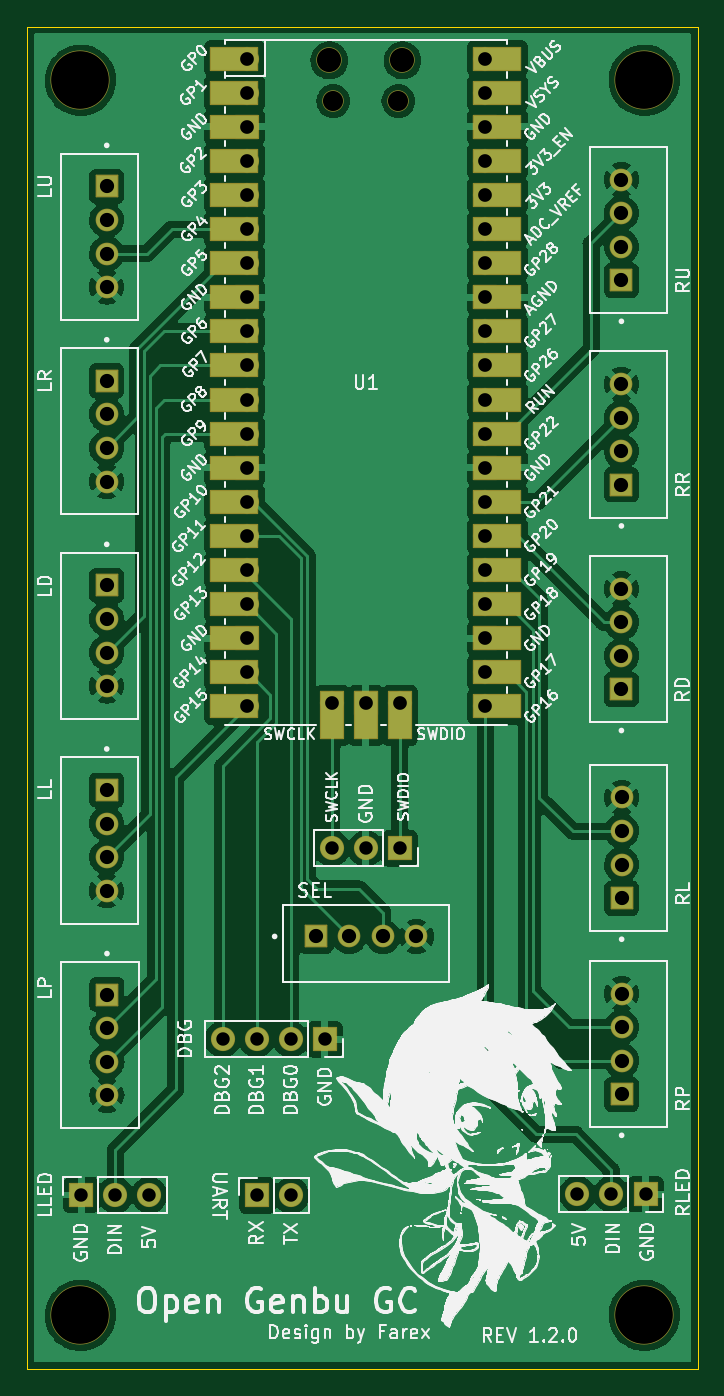
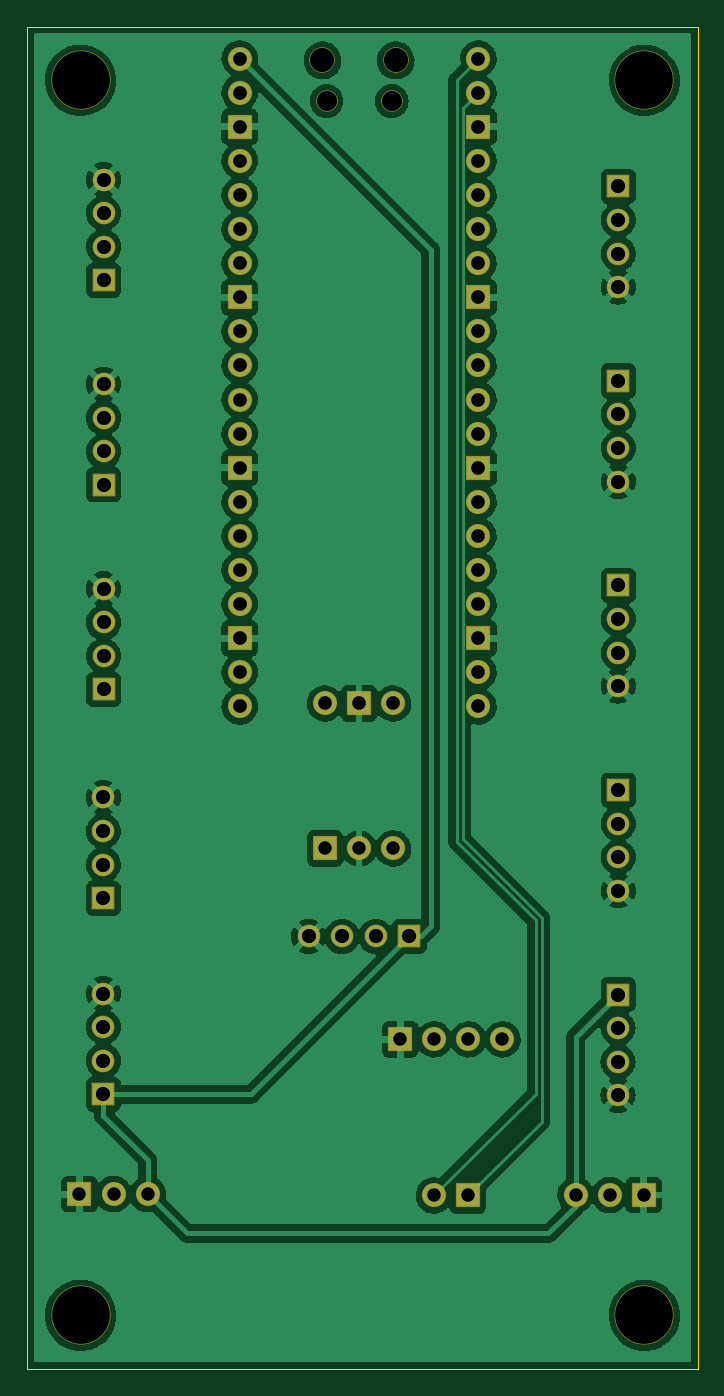
Circuit board: 9 layer files. Board 50.0 x 100.0 mm.
- bottom_copper: pico-pcb-B_Cu.gbr (211521 bytes)
- bottom_mask: pico-pcb-B_Mask.gbr (4840 bytes)
- bottom_silk: pico-pcb-B_Silkscreen.gbr (492 bytes)
- outline: pico-pcb-Edge_Cuts.gbr (731 bytes)
- top_copper: pico-pcb-F_Cu.gbr (192515 bytes)
- top_mask: pico-pcb-F_Mask.gbr (6380 bytes)
- top_silk: pico-pcb-F_Silkscreen.gbr (372137 bytes)
- drill: pico-pcb-NPTH.drl (593 bytes)
- drill: pico-pcb-PTH.drl (1863 bytes)

=== bottom_copper: pico-pcb-B_Cu.gbr (211521 bytes, source omitted) ===
=== bottom_mask: pico-pcb-B_Mask.gbr ===
G04 #@! TF.GenerationSoftware,KiCad,Pcbnew,(6.0.1)*
G04 #@! TF.CreationDate,2022-02-21T22:15:09-08:00*
G04 #@! TF.ProjectId,pico-pcb,7069636f-2d70-4636-922e-6b696361645f,rev?*
G04 #@! TF.SameCoordinates,Original*
G04 #@! TF.FileFunction,Soldermask,Bot*
G04 #@! TF.FilePolarity,Negative*
%FSLAX46Y46*%
G04 Gerber Fmt 4.6, Leading zero omitted, Abs format (unit mm)*
G04 Created by KiCad (PCBNEW (6.0.1)) date 2022-02-21 22:15:09*
%MOMM*%
%LPD*%
G01*
G04 APERTURE LIST*
G04 Aperture macros list*
%AMRoundRect*
0 Rectangle with rounded corners*
0 $1 Rounding radius*
0 $2 $3 $4 $5 $6 $7 $8 $9 X,Y pos of 4 corners*
0 Add a 4 corners polygon primitive as box body*
4,1,4,$2,$3,$4,$5,$6,$7,$8,$9,$2,$3,0*
0 Add four circle primitives for the rounded corners*
1,1,$1+$1,$2,$3*
1,1,$1+$1,$4,$5*
1,1,$1+$1,$6,$7*
1,1,$1+$1,$8,$9*
0 Add four rect primitives between the rounded corners*
20,1,$1+$1,$2,$3,$4,$5,0*
20,1,$1+$1,$4,$5,$6,$7,0*
20,1,$1+$1,$6,$7,$8,$9,0*
20,1,$1+$1,$8,$9,$2,$3,0*%
G04 Aperture macros list end*
%ADD10RoundRect,0.051000X-0.795000X0.795000X-0.795000X-0.795000X0.795000X-0.795000X0.795000X0.795000X0*%
%ADD11C,1.692000*%
%ADD12RoundRect,0.051000X0.795000X-0.795000X0.795000X0.795000X-0.795000X0.795000X-0.795000X-0.795000X0*%
%ADD13RoundRect,0.051000X-0.795000X-0.795000X0.795000X-0.795000X0.795000X0.795000X-0.795000X0.795000X0*%
%ADD14O,1.802000X1.802000*%
%ADD15RoundRect,0.051000X-0.850000X-0.850000X0.850000X-0.850000X0.850000X0.850000X-0.850000X0.850000X0*%
%ADD16O,1.602000X1.602000*%
%ADD17O,1.902000X1.902000*%
%ADD18RoundRect,0.051000X-0.850000X0.850000X-0.850000X-0.850000X0.850000X-0.850000X0.850000X0.850000X0*%
%ADD19RoundRect,0.051000X0.850000X-0.850000X0.850000X0.850000X-0.850000X0.850000X-0.850000X-0.850000X0*%
%ADD20C,4.402000*%
G04 APERTURE END LIST*
D10*
X155956000Y-41910000D03*
D11*
X155956000Y-44410000D03*
X155956000Y-46910000D03*
X155956000Y-49410000D03*
D10*
X155956000Y-56388000D03*
D11*
X155956000Y-58888000D03*
X155956000Y-61388000D03*
X155956000Y-63888000D03*
D10*
X155956000Y-71628000D03*
D11*
X155956000Y-74128000D03*
X155956000Y-76628000D03*
X155956000Y-79128000D03*
D10*
X155956000Y-86868000D03*
D11*
X155956000Y-89368000D03*
X155956000Y-91868000D03*
X155956000Y-94368000D03*
D10*
X155973000Y-102108000D03*
D11*
X155973000Y-104608000D03*
X155973000Y-107108000D03*
X155973000Y-109608000D03*
D12*
X194293000Y-48895000D03*
D11*
X194293000Y-46395000D03*
X194293000Y-43895000D03*
X194293000Y-41395000D03*
D12*
X194293000Y-64135000D03*
D11*
X194293000Y-61635000D03*
X194293000Y-59135000D03*
X194293000Y-56635000D03*
D12*
X194293000Y-79375000D03*
D11*
X194293000Y-76875000D03*
X194293000Y-74375000D03*
X194293000Y-71875000D03*
D12*
X194310000Y-94922500D03*
D11*
X194310000Y-92422500D03*
X194310000Y-89922500D03*
X194310000Y-87422500D03*
D12*
X194310000Y-109527500D03*
D11*
X194310000Y-107027500D03*
X194310000Y-104527500D03*
X194310000Y-102027500D03*
X179023500Y-97773000D03*
X176523500Y-97773000D03*
X174023500Y-97773000D03*
D13*
X171523500Y-97773000D03*
D14*
X177800000Y-80415000D03*
D15*
X175260000Y-80415000D03*
D14*
X172720000Y-80415000D03*
X184150000Y-32385000D03*
X184150000Y-34925000D03*
D15*
X184150000Y-37465000D03*
D14*
X184150000Y-40005000D03*
X184150000Y-42545000D03*
X184150000Y-45085000D03*
X184150000Y-47625000D03*
D15*
X184150000Y-50165000D03*
D14*
X184150000Y-52705000D03*
X184150000Y-55245000D03*
X184150000Y-57785000D03*
X184150000Y-60325000D03*
D15*
X184150000Y-62865000D03*
D14*
X184150000Y-65405000D03*
X184150000Y-67945000D03*
X184150000Y-70485000D03*
X184150000Y-73025000D03*
D15*
X184150000Y-75565000D03*
D14*
X184150000Y-78105000D03*
X184150000Y-80645000D03*
X166370000Y-80645000D03*
X166370000Y-78105000D03*
D15*
X166370000Y-75565000D03*
D14*
X166370000Y-73025000D03*
X166370000Y-70485000D03*
X166370000Y-67945000D03*
X166370000Y-65405000D03*
D15*
X166370000Y-62865000D03*
D14*
X166370000Y-60325000D03*
X166370000Y-57785000D03*
X166370000Y-55245000D03*
X166370000Y-52705000D03*
D15*
X166370000Y-50165000D03*
D14*
X166370000Y-47625000D03*
X166370000Y-45085000D03*
X166370000Y-42545000D03*
X166370000Y-40005000D03*
D15*
X166370000Y-37465000D03*
D14*
X166370000Y-34925000D03*
X166370000Y-32385000D03*
D16*
X177685000Y-35545000D03*
D17*
X172535000Y-32515000D03*
D16*
X172835000Y-35545000D03*
D17*
X177985000Y-32515000D03*
D18*
X196088000Y-116967000D03*
D14*
X193548000Y-116967000D03*
X191008000Y-116967000D03*
D19*
X154051000Y-117030500D03*
D14*
X156591000Y-117030500D03*
X159131000Y-117030500D03*
D19*
X167152000Y-117069000D03*
D14*
X169692000Y-117069000D03*
D18*
X177800000Y-91211000D03*
D14*
X175260000Y-91211000D03*
X172720000Y-91211000D03*
D18*
X172202000Y-105435000D03*
D14*
X169662000Y-105435000D03*
X167122000Y-105435000D03*
X164582000Y-105435000D03*
D20*
X154000000Y-34000000D03*
X154000000Y-126000000D03*
X196000000Y-34000000D03*
X196000000Y-126000000D03*
M02*

=== bottom_silk: pico-pcb-B_Silkscreen.gbr ===
G04 #@! TF.GenerationSoftware,KiCad,Pcbnew,(6.0.1)*
G04 #@! TF.CreationDate,2022-02-21T22:15:09-08:00*
G04 #@! TF.ProjectId,pico-pcb,7069636f-2d70-4636-922e-6b696361645f,rev?*
G04 #@! TF.SameCoordinates,Original*
G04 #@! TF.FileFunction,Legend,Bot*
G04 #@! TF.FilePolarity,Positive*
%FSLAX46Y46*%
G04 Gerber Fmt 4.6, Leading zero omitted, Abs format (unit mm)*
G04 Created by KiCad (PCBNEW (6.0.1)) date 2022-02-21 22:15:09*
%MOMM*%
%LPD*%
G01*
G04 APERTURE LIST*
G04 APERTURE END LIST*
M02*

=== outline: pico-pcb-Edge_Cuts.gbr ===
G04 #@! TF.GenerationSoftware,KiCad,Pcbnew,(6.0.1)*
G04 #@! TF.CreationDate,2022-02-21T22:15:09-08:00*
G04 #@! TF.ProjectId,pico-pcb,7069636f-2d70-4636-922e-6b696361645f,rev?*
G04 #@! TF.SameCoordinates,Original*
G04 #@! TF.FileFunction,Profile,NP*
%FSLAX46Y46*%
G04 Gerber Fmt 4.6, Leading zero omitted, Abs format (unit mm)*
G04 Created by KiCad (PCBNEW (6.0.1)) date 2022-02-21 22:15:09*
%MOMM*%
%LPD*%
G01*
G04 APERTURE LIST*
G04 #@! TA.AperFunction,Profile*
%ADD10C,0.050000*%
G04 #@! TD*
G04 APERTURE END LIST*
D10*
X200000000Y-30000000D02*
X150000000Y-30000000D01*
X150000000Y-30000000D02*
X150000000Y-130000000D01*
X200000000Y-130000000D02*
X200000000Y-30000000D01*
X150000000Y-130000000D02*
X200000000Y-130000000D01*
M02*

=== top_copper: pico-pcb-F_Cu.gbr (192515 bytes, source omitted) ===
=== top_mask: pico-pcb-F_Mask.gbr ===
G04 #@! TF.GenerationSoftware,KiCad,Pcbnew,(6.0.1)*
G04 #@! TF.CreationDate,2022-02-21T22:15:09-08:00*
G04 #@! TF.ProjectId,pico-pcb,7069636f-2d70-4636-922e-6b696361645f,rev?*
G04 #@! TF.SameCoordinates,Original*
G04 #@! TF.FileFunction,Soldermask,Top*
G04 #@! TF.FilePolarity,Negative*
%FSLAX46Y46*%
G04 Gerber Fmt 4.6, Leading zero omitted, Abs format (unit mm)*
G04 Created by KiCad (PCBNEW (6.0.1)) date 2022-02-21 22:15:09*
%MOMM*%
%LPD*%
G01*
G04 APERTURE LIST*
G04 Aperture macros list*
%AMRoundRect*
0 Rectangle with rounded corners*
0 $1 Rounding radius*
0 $2 $3 $4 $5 $6 $7 $8 $9 X,Y pos of 4 corners*
0 Add a 4 corners polygon primitive as box body*
4,1,4,$2,$3,$4,$5,$6,$7,$8,$9,$2,$3,0*
0 Add four circle primitives for the rounded corners*
1,1,$1+$1,$2,$3*
1,1,$1+$1,$4,$5*
1,1,$1+$1,$6,$7*
1,1,$1+$1,$8,$9*
0 Add four rect primitives between the rounded corners*
20,1,$1+$1,$2,$3,$4,$5,0*
20,1,$1+$1,$4,$5,$6,$7,0*
20,1,$1+$1,$6,$7,$8,$9,0*
20,1,$1+$1,$8,$9,$2,$3,0*%
G04 Aperture macros list end*
%ADD10RoundRect,0.051000X-0.795000X0.795000X-0.795000X-0.795000X0.795000X-0.795000X0.795000X0.795000X0*%
%ADD11C,1.692000*%
%ADD12RoundRect,0.051000X0.795000X-0.795000X0.795000X0.795000X-0.795000X0.795000X-0.795000X-0.795000X0*%
%ADD13RoundRect,0.051000X-0.795000X-0.795000X0.795000X-0.795000X0.795000X0.795000X-0.795000X0.795000X0*%
%ADD14O,1.802000X1.802000*%
%ADD15RoundRect,0.051000X0.850000X-1.750000X0.850000X1.750000X-0.850000X1.750000X-0.850000X-1.750000X0*%
%ADD16RoundRect,0.051000X-0.850000X-0.850000X0.850000X-0.850000X0.850000X0.850000X-0.850000X0.850000X0*%
%ADD17RoundRect,0.051000X-1.750000X-0.850000X1.750000X-0.850000X1.750000X0.850000X-1.750000X0.850000X0*%
%ADD18O,1.602000X1.602000*%
%ADD19O,1.902000X1.902000*%
%ADD20RoundRect,0.051000X-0.850000X0.850000X-0.850000X-0.850000X0.850000X-0.850000X0.850000X0.850000X0*%
%ADD21RoundRect,0.051000X0.850000X-0.850000X0.850000X0.850000X-0.850000X0.850000X-0.850000X-0.850000X0*%
%ADD22C,4.402000*%
G04 APERTURE END LIST*
D10*
X155956000Y-41910000D03*
D11*
X155956000Y-44410000D03*
X155956000Y-46910000D03*
X155956000Y-49410000D03*
D10*
X155956000Y-56388000D03*
D11*
X155956000Y-58888000D03*
X155956000Y-61388000D03*
X155956000Y-63888000D03*
D10*
X155956000Y-71628000D03*
D11*
X155956000Y-74128000D03*
X155956000Y-76628000D03*
X155956000Y-79128000D03*
D10*
X155956000Y-86868000D03*
D11*
X155956000Y-89368000D03*
X155956000Y-91868000D03*
X155956000Y-94368000D03*
D10*
X155973000Y-102108000D03*
D11*
X155973000Y-104608000D03*
X155973000Y-107108000D03*
X155973000Y-109608000D03*
D12*
X194293000Y-48895000D03*
D11*
X194293000Y-46395000D03*
X194293000Y-43895000D03*
X194293000Y-41395000D03*
D12*
X194293000Y-64135000D03*
D11*
X194293000Y-61635000D03*
X194293000Y-59135000D03*
X194293000Y-56635000D03*
D12*
X194293000Y-79375000D03*
D11*
X194293000Y-76875000D03*
X194293000Y-74375000D03*
X194293000Y-71875000D03*
D12*
X194310000Y-94922500D03*
D11*
X194310000Y-92422500D03*
X194310000Y-89922500D03*
X194310000Y-87422500D03*
D12*
X194310000Y-109527500D03*
D11*
X194310000Y-107027500D03*
X194310000Y-104527500D03*
X194310000Y-102027500D03*
X179023500Y-97773000D03*
X176523500Y-97773000D03*
X174023500Y-97773000D03*
D13*
X171523500Y-97773000D03*
D14*
X177800000Y-80415000D03*
D15*
X177800000Y-81315000D03*
D16*
X175260000Y-80415000D03*
D15*
X175260000Y-81315000D03*
X172720000Y-81315000D03*
D14*
X172720000Y-80415000D03*
X184150000Y-32385000D03*
D17*
X185050000Y-32385000D03*
D14*
X184150000Y-34925000D03*
D17*
X185050000Y-34925000D03*
D16*
X184150000Y-37465000D03*
D17*
X185050000Y-37465000D03*
X185050000Y-40005000D03*
D14*
X184150000Y-40005000D03*
D17*
X185050000Y-42545000D03*
D14*
X184150000Y-42545000D03*
D17*
X185050000Y-45085000D03*
D14*
X184150000Y-45085000D03*
D17*
X185050000Y-47625000D03*
D14*
X184150000Y-47625000D03*
D16*
X184150000Y-50165000D03*
D17*
X185050000Y-50165000D03*
D14*
X184150000Y-52705000D03*
D17*
X185050000Y-52705000D03*
X185050000Y-55245000D03*
D14*
X184150000Y-55245000D03*
D17*
X185050000Y-57785000D03*
D14*
X184150000Y-57785000D03*
D17*
X185050000Y-60325000D03*
D14*
X184150000Y-60325000D03*
D16*
X184150000Y-62865000D03*
D17*
X185050000Y-62865000D03*
D14*
X184150000Y-65405000D03*
D17*
X185050000Y-65405000D03*
X185050000Y-67945000D03*
D14*
X184150000Y-67945000D03*
D17*
X185050000Y-70485000D03*
D14*
X184150000Y-70485000D03*
X184150000Y-73025000D03*
D17*
X185050000Y-73025000D03*
D16*
X184150000Y-75565000D03*
D17*
X185050000Y-75565000D03*
D14*
X184150000Y-78105000D03*
D17*
X185050000Y-78105000D03*
D14*
X184150000Y-80645000D03*
D17*
X185050000Y-80645000D03*
X165470000Y-80645000D03*
D14*
X166370000Y-80645000D03*
X166370000Y-78105000D03*
D17*
X165470000Y-78105000D03*
X165470000Y-75565000D03*
D16*
X166370000Y-75565000D03*
D17*
X165470000Y-73025000D03*
D14*
X166370000Y-73025000D03*
X166370000Y-70485000D03*
D17*
X165470000Y-70485000D03*
X165470000Y-67945000D03*
D14*
X166370000Y-67945000D03*
X166370000Y-65405000D03*
D17*
X165470000Y-65405000D03*
X165470000Y-62865000D03*
D16*
X166370000Y-62865000D03*
D14*
X166370000Y-60325000D03*
D17*
X165470000Y-60325000D03*
X165470000Y-57785000D03*
D14*
X166370000Y-57785000D03*
D17*
X165470000Y-55245000D03*
D14*
X166370000Y-55245000D03*
X166370000Y-52705000D03*
D17*
X165470000Y-52705000D03*
D16*
X166370000Y-50165000D03*
D17*
X165470000Y-50165000D03*
D14*
X166370000Y-47625000D03*
D17*
X165470000Y-47625000D03*
D14*
X166370000Y-45085000D03*
D17*
X165470000Y-45085000D03*
D14*
X166370000Y-42545000D03*
D17*
X165470000Y-42545000D03*
D14*
X166370000Y-40005000D03*
D17*
X165470000Y-40005000D03*
X165470000Y-37465000D03*
D16*
X166370000Y-37465000D03*
D14*
X166370000Y-34925000D03*
D17*
X165470000Y-34925000D03*
D14*
X166370000Y-32385000D03*
D17*
X165470000Y-32385000D03*
D18*
X177685000Y-35545000D03*
D19*
X172535000Y-32515000D03*
D18*
X172835000Y-35545000D03*
D19*
X177985000Y-32515000D03*
D20*
X196088000Y-116967000D03*
D14*
X193548000Y-116967000D03*
X191008000Y-116967000D03*
D21*
X154051000Y-117030500D03*
D14*
X156591000Y-117030500D03*
X159131000Y-117030500D03*
D21*
X167152000Y-117069000D03*
D14*
X169692000Y-117069000D03*
D20*
X177800000Y-91211000D03*
D14*
X175260000Y-91211000D03*
X172720000Y-91211000D03*
D20*
X172202000Y-105435000D03*
D14*
X169662000Y-105435000D03*
X167122000Y-105435000D03*
X164582000Y-105435000D03*
D22*
X154000000Y-34000000D03*
X154000000Y-126000000D03*
X196000000Y-34000000D03*
X196000000Y-126000000D03*
M02*

=== top_silk: pico-pcb-F_Silkscreen.gbr (372137 bytes, source omitted) ===
=== drill: pico-pcb-NPTH.drl ===
M48
; DRILL file {KiCad (6.0.1)} date Mon Feb 21 22:15:11 2022
; FORMAT={-:-/ absolute / inch / decimal}
; #@! TF.CreationDate,2022-02-21T22:15:11-08:00
; #@! TF.GenerationSoftware,Kicad,Pcbnew,(6.0.1)
; #@! TF.FileFunction,NonPlated,1,2,NPTH
FMAT,2
INCH
; #@! TA.AperFunction,NonPlated,NPTH,ComponentDrill
T1C0.0591
; #@! TA.AperFunction,NonPlated,NPTH,ComponentDrill
T2C0.0709
; #@! TA.AperFunction,NonPlated,NPTH,ComponentDrill
T3C0.1693
%
G90
G05
T1
X6.8045Y-1.3994
X6.9955Y-1.3994
T2
X6.7927Y-1.2801
X7.0073Y-1.2801
T3
X6.063Y-1.3386
X6.063Y-4.9606
X7.7165Y-1.3386
X7.7165Y-4.9606
T0
M30

=== drill: pico-pcb-PTH.drl ===
M48
; DRILL file {KiCad (6.0.1)} date Mon Feb 21 22:15:11 2022
; FORMAT={-:-/ absolute / inch / decimal}
; #@! TF.CreationDate,2022-02-21T22:15:11-08:00
; #@! TF.GenerationSoftware,Kicad,Pcbnew,(6.0.1)
; #@! TF.FileFunction,Plated,1,2,PTH
FMAT,2
INCH
; #@! TA.AperFunction,Plated,PTH,ComponentDrill
T1C0.0394
; #@! TA.AperFunction,Plated,PTH,ComponentDrill
T2C0.0402
; #@! TA.AperFunction,Plated,PTH,ComponentDrill
T3C0.0417
%
G90
G05
T1
X6.065Y-4.6075
X6.165Y-4.6075
X6.265Y-4.6075
X6.4796Y-4.151
X6.5796Y-4.151
X6.5808Y-4.609
X6.6796Y-4.151
X6.6808Y-4.609
X6.7796Y-4.151
X6.8Y-3.591
X6.9Y-3.591
X7.0Y-3.591
X7.52Y-4.605
X7.62Y-4.605
X7.72Y-4.605
T2
X6.55Y-1.275
X6.55Y-1.375
X6.55Y-1.475
X6.55Y-1.575
X6.55Y-1.675
X6.55Y-1.775
X6.55Y-1.875
X6.55Y-1.975
X6.55Y-2.075
X6.55Y-2.175
X6.55Y-2.275
X6.55Y-2.375
X6.55Y-2.475
X6.55Y-2.575
X6.55Y-2.675
X6.55Y-2.775
X6.55Y-2.875
X6.55Y-2.975
X6.55Y-3.075
X6.55Y-3.175
X6.8Y-3.1659
X6.9Y-3.1659
X7.0Y-3.1659
X7.25Y-1.275
X7.25Y-1.375
X7.25Y-1.475
X7.25Y-1.575
X7.25Y-1.675
X7.25Y-1.775
X7.25Y-1.875
X7.25Y-1.975
X7.25Y-2.075
X7.25Y-2.175
X7.25Y-2.275
X7.25Y-2.375
X7.25Y-2.475
X7.25Y-2.575
X7.25Y-2.675
X7.25Y-2.775
X7.25Y-2.875
X7.25Y-2.975
X7.25Y-3.075
X7.25Y-3.175
T3
X6.14Y-1.65
X6.14Y-1.7484
X6.14Y-1.8469
X6.14Y-1.9453
X6.14Y-2.22
X6.14Y-2.3184
X6.14Y-2.4169
X6.14Y-2.5153
X6.14Y-2.82
X6.14Y-2.9184
X6.14Y-3.0169
X6.14Y-3.1153
X6.14Y-3.42
X6.14Y-3.5184
X6.14Y-3.6169
X6.14Y-3.7153
X6.1407Y-4.02
X6.1407Y-4.1184
X6.1407Y-4.2169
X6.1407Y-4.3153
X6.7529Y-3.8493
X6.8513Y-3.8493
X6.9497Y-3.8493
X7.0482Y-3.8493
X7.6493Y-1.6297
X7.6493Y-1.7281
X7.6493Y-1.8266
X7.6493Y-1.925
X7.6493Y-2.2297
X7.6493Y-2.3281
X7.6493Y-2.4266
X7.6493Y-2.525
X7.6493Y-2.8297
X7.6493Y-2.9281
X7.6493Y-3.0266
X7.6493Y-3.125
X7.65Y-3.4418
X7.65Y-3.5403
X7.65Y-3.6387
X7.65Y-3.7371
X7.65Y-4.0168
X7.65Y-4.1153
X7.65Y-4.2137
X7.65Y-4.3121
T0
M30

